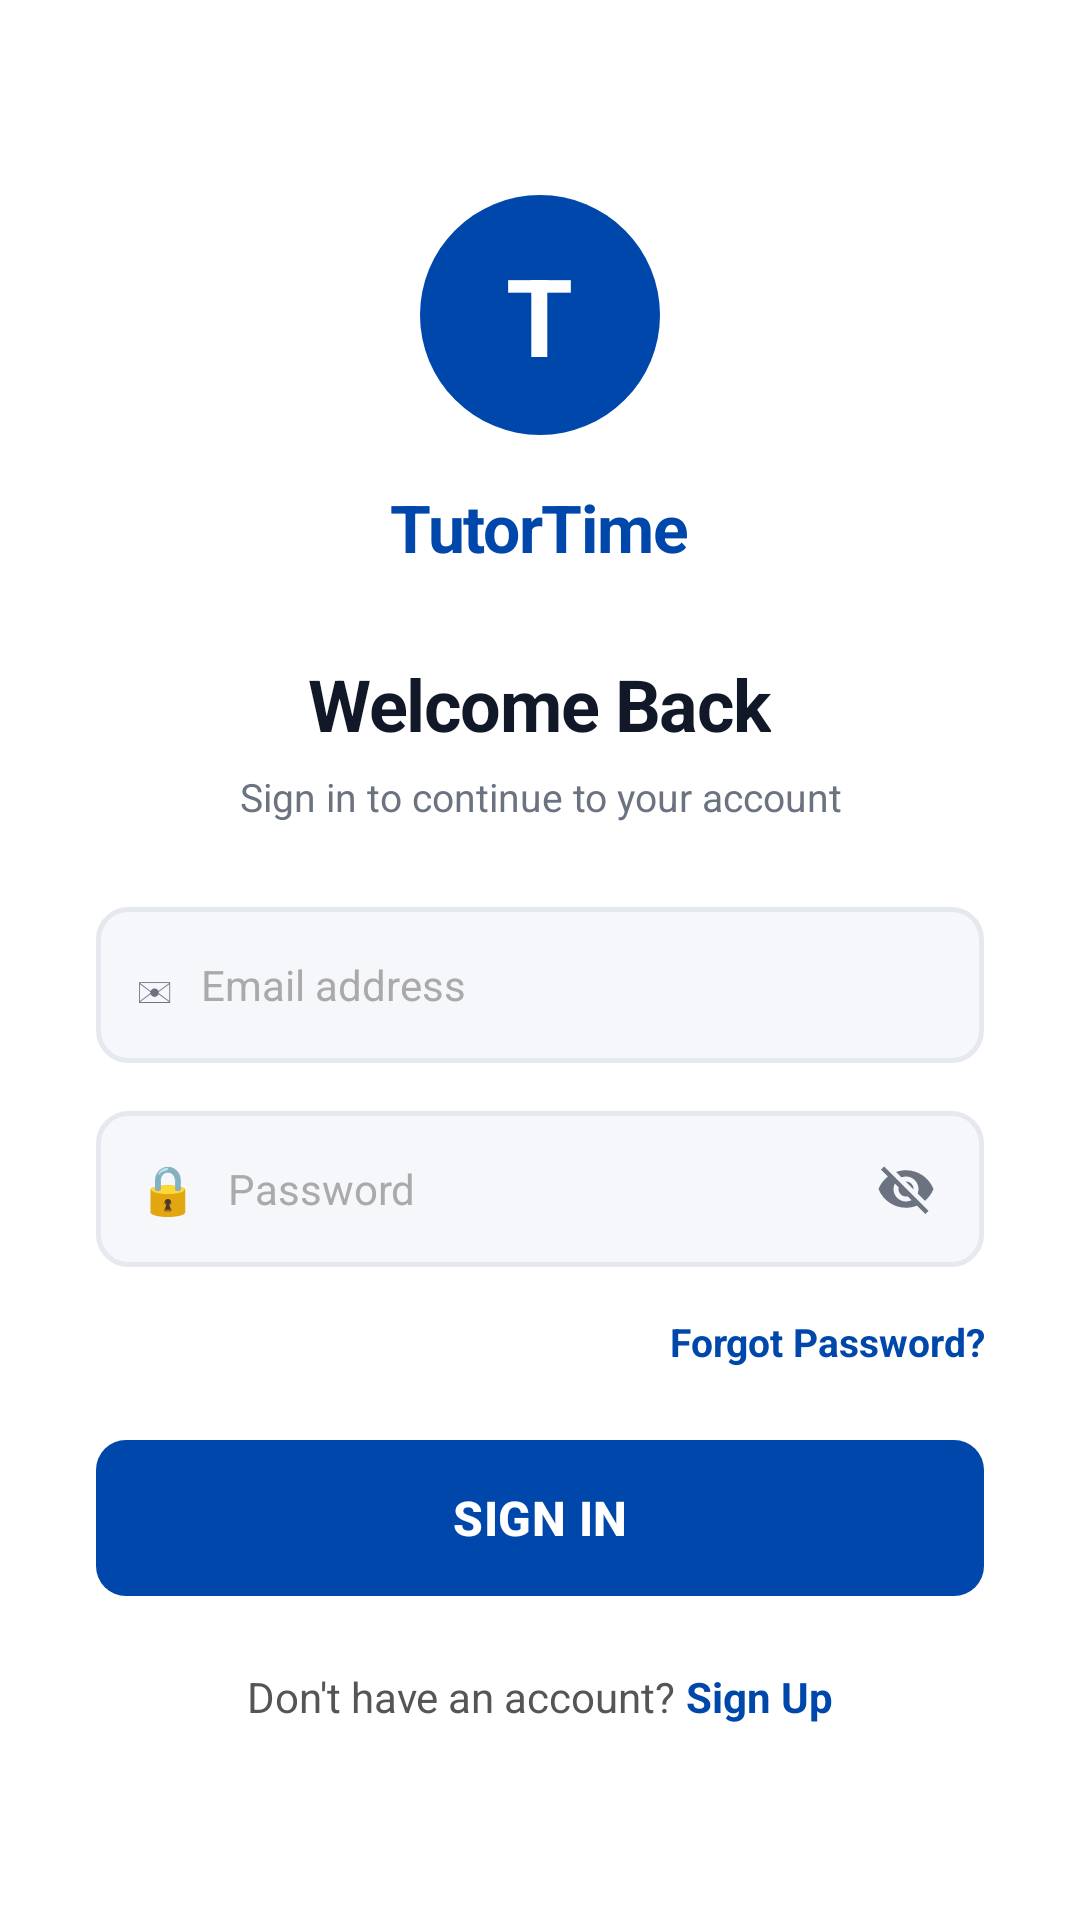

Here is an Android app screen rendered from its layout file. Give the layout XML and the strings, colors and styles it references.
<!-- AndroidManifest.xml: application theme Theme.TutorTime -->
<!-- res/layout/activity_login.xml -->
<?xml version="1.0" encoding="utf-8"?>
<ScrollView xmlns:android="http://schemas.android.com/apk/res/android"
    android:layout_width="match_parent"
    android:layout_height="match_parent"
    android:background="#FFFFFF"
    android:fillViewport="true">

    <LinearLayout
        android:layout_width="match_parent"
        android:layout_height="wrap_content"
        android:orientation="vertical"
        android:gravity="center"
        android:padding="32dp"
        android:minHeight="100dp">

        
        <FrameLayout
            android:layout_width="80dp"
            android:layout_height="80dp"
            android:layout_gravity="center_horizontal"
            android:layout_marginBottom="16dp">

            <View
                android:id="@+id/logoCircle"
                android:layout_width="80dp"
                android:layout_height="80dp"
                android:background="@drawable/bg_logo_circle" />

            <TextView
                android:layout_width="wrap_content"
                android:layout_height="wrap_content"
                android:layout_gravity="center"
                android:text="T"
                android:textColor="#FFFFFF"
                android:textSize="36sp"
                android:textStyle="bold" />
        </FrameLayout>

        
        <TextView
            android:id="@+id/tvAppName"
            android:layout_width="wrap_content"
            android:layout_height="wrap_content"
            android:layout_gravity="center_horizontal"
            android:layout_marginBottom="28dp"
            android:text="TutorTime"
            android:textColor="#0047AB"
            android:textSize="22sp"
            android:textStyle="bold"
            android:letterSpacing="-0.02" />

        
        <TextView
            android:id="@+id/tvWelcome"
            android:layout_width="wrap_content"
            android:layout_height="wrap_content"
            android:layout_gravity="center_horizontal"
            android:layout_marginBottom="6dp"
            android:text="Welcome Back"
            android:textColor="#111827"
            android:textSize="24sp"
            android:textStyle="bold"
            android:letterSpacing="-0.02" />

        
        <TextView
            android:id="@+id/tvSubtitle"
            android:layout_width="wrap_content"
            android:layout_height="wrap_content"
            android:layout_gravity="center_horizontal"
            android:layout_marginBottom="28dp"
            android:text="Sign in to continue to your account"
            android:textColor="#6B7280"
            android:textSize="13sp"
            android:lineSpacingMultiplier="1.5"
            android:gravity="center" />

        
        <LinearLayout
            android:id="@+id/layoutError"
            android:layout_width="match_parent"
            android:layout_height="wrap_content"
            android:orientation="horizontal"
            android:background="@drawable/bg_error_box"
            android:padding="10dp"
            android:layout_marginBottom="16dp"
            android:visibility="gone">

            <TextView
                android:id="@+id/tvError"
                android:layout_width="match_parent"
                android:layout_height="wrap_content"
                android:textColor="#DC2626"
                android:textSize="13sp"
                android:text="" />
        </LinearLayout>

        
        <LinearLayout
            android:id="@+id/fieldEmail"
            android:layout_width="match_parent"
            android:layout_height="52dp"
            android:orientation="horizontal"
            android:gravity="center_vertical"
            android:background="@drawable/bg_input_field"
            android:paddingStart="14dp"
            android:paddingEnd="14dp"
            android:layout_marginBottom="16dp">

            <TextView
                android:layout_width="wrap_content"
                android:layout_height="wrap_content"
                android:text="✉"
                android:textSize="16sp"
                android:textColor="#6B7280"
                android:layout_marginEnd="10dp" />

            <EditText
                android:id="@+id/etEmail"
                android:layout_width="0dp"
                android:layout_height="match_parent"
                android:layout_weight="1"
                android:background="@null"
                android:hint="Email address"
                android:textColorHint="#AAAAAA"
                android:textColor="#222222"
                android:textSize="14sp"
                android:inputType="textEmailAddress"
                android:imeOptions="actionNext"
                android:singleLine="true" />
        </LinearLayout>

        
        <LinearLayout
            android:id="@+id/fieldPassword"
            android:layout_width="match_parent"
            android:layout_height="52dp"
            android:orientation="horizontal"
            android:gravity="center_vertical"
            android:background="@drawable/bg_input_field"
            android:paddingStart="14dp"
            android:paddingEnd="14dp"
            android:layout_marginBottom="16dp">

            <TextView
                android:layout_width="wrap_content"
                android:layout_height="wrap_content"
                android:text="🔒"
                android:textSize="16sp"
                android:textColor="#6B7280"
                android:layout_marginEnd="10dp" />

            <EditText
                android:id="@+id/etPassword"
                android:layout_width="0dp"
                android:layout_height="match_parent"
                android:layout_weight="1"
                android:background="@null"
                android:hint="Password"
                android:textColorHint="#AAAAAA"
                android:textColor="#222222"
                android:textSize="14sp"
                android:inputType="textPassword"
                android:imeOptions="actionDone"
                android:singleLine="true" />

            <ImageView
                android:id="@+id/ivTogglePassword"
                android:layout_width="24dp"
                android:layout_height="24dp"
                android:src="@drawable/ic_eye_off"
                android:contentDescription="Toggle password visibility"
                android:padding="2dp" />
        </LinearLayout>

        
        <TextView
            android:id="@+id/tvForgotPassword"
            android:layout_width="match_parent"
            android:layout_height="wrap_content"
            android:text="Forgot Password?"
            android:textColor="#0047AB"
            android:textSize="13sp"
            android:textStyle="bold"
            android:gravity="end"
            android:layout_marginBottom="24dp"
            android:clickable="true"
            android:focusable="true" />

        
        <Button
            android:id="@+id/btnSignIn"
            android:layout_width="match_parent"
            android:layout_height="52dp"
            android:text="Sign In"
            android:textColor="#FFFFFF"
            android:textSize="16sp"
            android:textStyle="bold"
            android:background="@drawable/bg_btn_primary"
            android:stateListAnimator="@null"
            android:layout_marginBottom="24dp"
            android:letterSpacing="0.01" />

        
        <LinearLayout
            android:layout_width="wrap_content"
            android:layout_height="wrap_content"
            android:orientation="horizontal"
            android:gravity="center_vertical">

            <TextView
                android:layout_width="wrap_content"
                android:layout_height="wrap_content"
                android:text="Don't have an account? "
                android:textColor="#555555"
                android:textSize="14sp" />

            <TextView
                android:id="@+id/tvSignUp"
                android:layout_width="wrap_content"
                android:layout_height="wrap_content"
                android:text="Sign Up"
                android:textColor="#0047AB"
                android:textSize="14sp"
                android:textStyle="bold"
                android:clickable="true"
                android:focusable="true" />
        </LinearLayout>

    </LinearLayout>
</ScrollView>
<!-- resources referenced by this layout -->
<resources>
  <!-- drawable bg_btn_primary (drawable) -->
  <?xml version="1.0" encoding="utf-8"?>
  <selector xmlns:android="http://schemas.android.com/apk/res/android">
  
      
      <item android:state_enabled="false">
          <shape android:shape="rectangle">
              <solid android:color="#B0BFDB" />
              <corners android:radius="10dp" />
          </shape>
      </item>
  
      
      <item android:state_pressed="true">
          <shape android:shape="rectangle">
              <solid android:color="#003080" />
              <corners android:radius="10dp" />
          </shape>
      </item>
  
      
      <item>
          <shape android:shape="rectangle">
              <solid android:color="#0047AB" />
              <corners android:radius="10dp" />
          </shape>
      </item>
  
  </selector>
  <!-- drawable bg_error_box (drawable) -->
  <?xml version="1.0" encoding="utf-8"?>
  <layer-list xmlns:android="http://schemas.android.com/apk/res/android">
  
      
      <item>
          <shape android:shape="rectangle">
              <solid android:color="#FEF2F2" />
              <corners android:radius="8dp" />
          </shape>
      </item>
  
      
      <item android:right="396dp">
          <shape android:shape="rectangle">
              <solid android:color="#DC2626" />
              <corners
                  android:topLeftRadius="8dp"
                  android:bottomLeftRadius="8dp" />
          </shape>
      </item>
  
  </layer-list>
  <!-- drawable bg_input_field (drawable) -->
  <?xml version="1.0" encoding="utf-8"?>
  <shape xmlns:android="http://schemas.android.com/apk/res/android"
      android:shape="rectangle">
      <solid android:color="#F5F7FA" />
      <stroke
          android:width="1.5dp"
          android:color="#E5E8EF" />
      <corners android:radius="10dp" />
  </shape>
  <!-- drawable bg_logo_circle (drawable) -->
  <?xml version="1.0" encoding="utf-8"?>
  <shape xmlns:android="http://schemas.android.com/apk/res/android"
      android:shape="oval">
      <solid android:color="#0047AB" />
      
  </shape>
  <!-- drawable ic_eye_off (drawable) -->
  <?xml version="1.0" encoding="utf-8"?>
  <vector xmlns:android="http://schemas.android.com/apk/res/android"
      android:width="24dp"
      android:height="24dp"
      android:viewportWidth="24"
      android:viewportHeight="24">
  
      <path
          android:fillColor="#6B7280"
          android:pathData="M12,7c2.76,0 5,2.24 5,5 0,0.65 -0.13,1.26 -0.36,1.83l2.92,2.92c1.51,-1.26 2.7,-2.89 3.43,-4.75
                           -1.73,-4.39 -6,-7.5 -11,-7.5 -1.4,0 -2.74,0.25 -3.98,0.7l2.16,2.16C10.74,7.13 11.35,7 12,7z
                           M2,4.27l2.28,2.28 0.46,0.46C3.08,8.3 1.78,10.02 1,12c1.73,4.39 6,7.5 11,7.5
                           1.55,0 3.03,-0.3 4.38,-0.84l0.42,0.42L19.73,22 21,20.73 3.27,3 2,4.27z
                           M7.53,9.8l1.55,1.55C9.03,11.56 9,11.78 9,12c0,1.66 1.34,3 3,3
                           0.22,0 0.44,-0.03 0.65,-0.08l1.55,1.55C13.48,16.8 12.76,17 12,17
                           c-2.76,0 -5,-2.24 -5,-5 0,-0.76 0.2,-1.48 0.53,-2.2z
                           M11.84,9.02l3.15,3.15 0.02,-0.16c0,-1.66 -1.34,-3 -3,-3l-0.17,0.01z" />
  </vector>
  <style name="Theme.TutorTime" parent="Theme.AppCompat.Light.NoActionBar">
          
          <item name="colorPrimary">#0047AB</item>
          <item name="colorPrimaryDark">#003080</item>
          <item name="colorAccent">#10B981</item>
      </style>
</resources>
